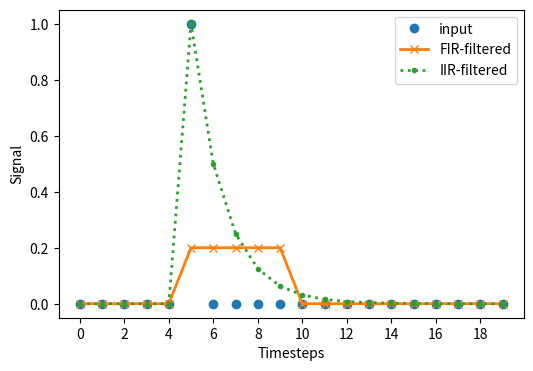

The script that saved this image:
import matplotlib.pyplot as plt
import numpy as np
from scipy import signal

# Generate the impulse and the time-axis
xx = np.zeros(20)
xx[5] = 1
tt = np.arange(20)

# Put the results into a Python-dictionary
data = {}
data["before"] = xx
data["after_fir"] = signal.lfilter(np.ones(5) / 5, 1, xx)
data["after_iir"] = signal.lfilter([1], [1, -0.5], xx)

# Show the results
_, ax = plt.subplots(figsize=(6, 4))
ax.plot(tt, data["before"], "o", label="input", lw=2)
ax.plot(tt, data["after_fir"], "x-", label="FIR-filtered", lw=2)
ax.plot(tt, data["after_iir"], ".:", label="IIR-filtered", lw=2)
ax.set(xlabel="Timesteps", ylabel="Signal", xticks=np.arange(0, 20, 2))
ax.legend()
plt.show()
